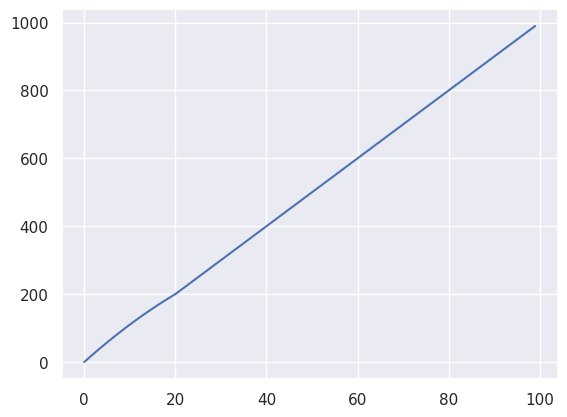

Python code for this plot:
#!/usr/bin/env python3
# -*- coding: utf-8 -*-
"""
Created on Mon Nov 23 15:56:03 2020

@author: theimovaara
"""
import numpy as np
#import scipy.integrate as spi
import scipy.stats as stats
import pandas as pd
import scipy.special as spspec

import matplotlib.pyplot as plt
import seaborn as sns
sns.set()


b1 = 10
b2 = 12

c = 20

V =np.arange(100)

f1 = b1 * (V>=c) + (b2 + (b1-b2)/c * V)*(V<c)



L = V * f1


plt.plot(V,L)